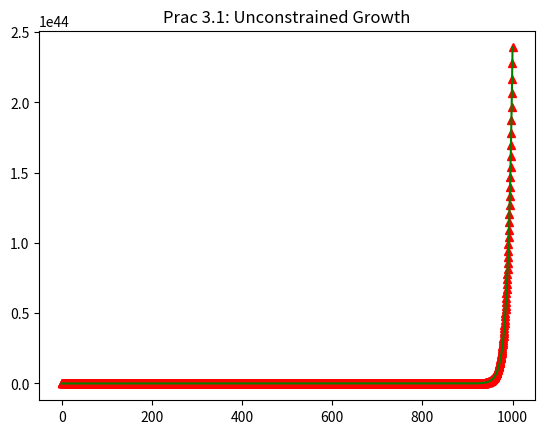

Write Python code to recreate this figure.
#
# newGrowth.py - simulation of unconstrained growth
#
import matplotlib.pyplot as plt

print("\nSIMULATION - Unconstrained Growth\n")
length = 1000
population = 100
growth_rate = 0.1
time_step = 0.5
num_iter = length / time_step
growth_step = growth_rate * time_step

print("INITIAL VALUES:\n")
print("Simulation Length (hours): ", length)
print("Initial Population: ", population)
print("Growth Rate (per hour): ", growth_rate)
print("Time Step (part hour per step): ", time_step)
print("Num iterations (length * timestep / hour):",num_iter)
print("Growth step (growthrate per timestep):",growth_step)

print("\nRESULTS:\n")
print("Time: ", 0, " \tGrowth: ", 0, " \tPopulation: ", 100)
times=[0]
pops=[100]

for i in range(1, int(num_iter) + 1 ):
    growth = growth_step * population
    population = population + growth
    time = i * time_step
    times.append(time)
    pops.append(population)
    print("Time: ", time, "\tGrowth: ", growth, " \tPopulation: ", population)
print("\nPROCESSING COMPLETE.\n")

print("\nTimes: \n", times)
print("\nPops: \n", pops)

plt.title("Unconstrained Growth - Triangles")
plt.plot(times, pops, 'r^')
plt.show()

plt.title("Prac 3.1: Unconstrained Growth")
plt.plot(times, pops, color="green")
plt.show() 
